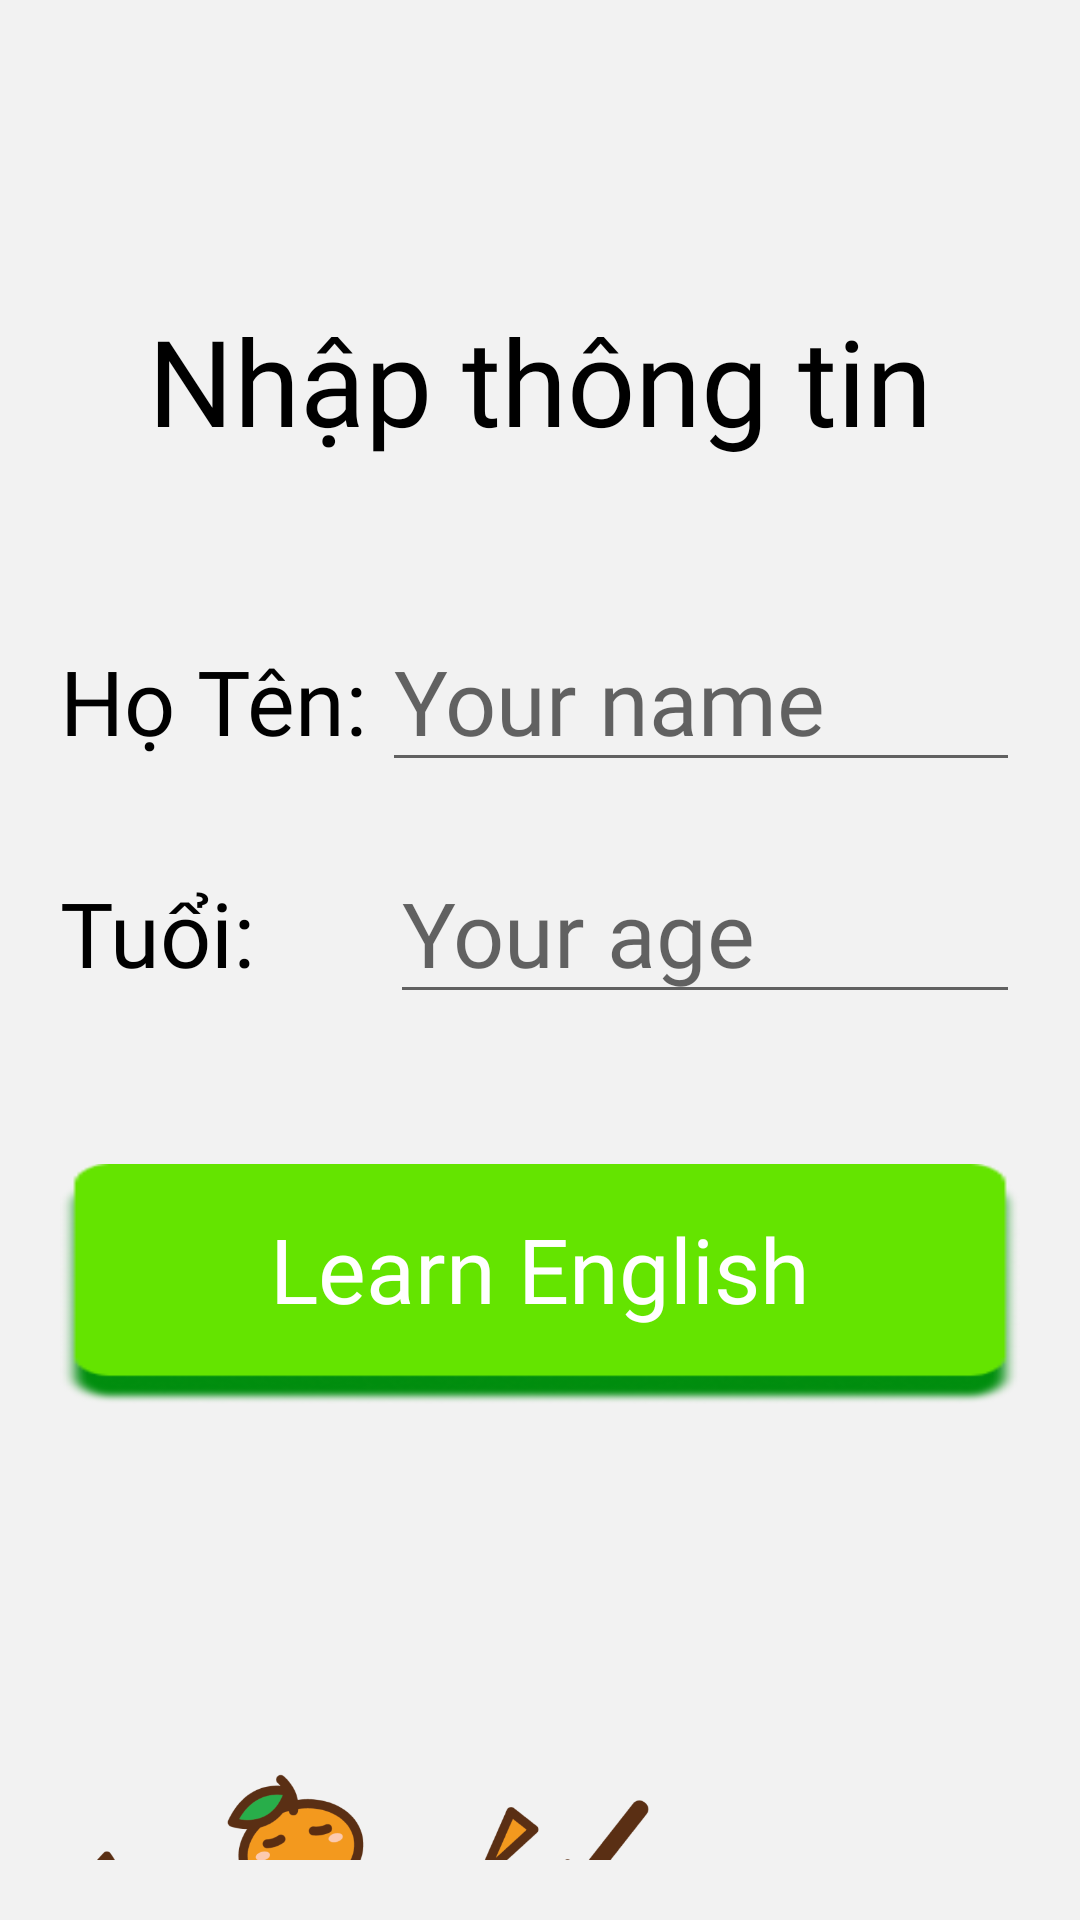

Reconstruct the res/layout file that produces this screen, plus the resources it refers to.
<!-- AndroidManifest.xml: application theme Theme.EasyLanguage -->
<!-- res/layout/fragment_entrain.xml -->
<?xml version="1.0" encoding="utf-8"?>
<LinearLayout xmlns:android="http://schemas.android.com/apk/res/android"
    xmlns:tools="http://schemas.android.com/tools"
    android:layout_width="match_parent"
    android:orientation="vertical"
    android:layout_height="match_parent"
    android:background="@color/white2"
    android:padding="20dp">

        <TextView
            android:layout_width="match_parent"
            android:layout_height="wrap_content"
            android:layout_marginTop="80dp"
            android:fontFamily="@font/quicksand_bold"
            android:gravity="center"
            android:text="@string/txt_input_information"
            android:textColor="@color/black"
            android:textSize="40sp" />

        <TableRow
            android:layout_width="match_parent"
            android:layout_height="wrap_content"
            android:layout_marginTop="50dp">

            <TextView
                android:layout_width="wrap_content"
                android:layout_height="wrap_content"
                android:fontFamily="@font/quicksand_bold"
                android:gravity="start"
                android:text="@string/txt_name"
                android:textColor="@color/black"
                android:textSize="30sp" />

            <EditText
                android:id="@+id/edtName"
                android:layout_width="0dp"
                android:layout_height="wrap_content"
                android:layout_marginStart="5dp"
                android:layout_weight="1"
                android:autofillHints="username"
                android:fontFamily="@font/quicksand_light"
                android:gravity="start"
                android:hint="@string/txt_your_name"
                android:inputType="text"
                android:textColor="@color/black"
                android:textSize="30sp"
                tools:ignore="VisualLintTextFieldSize,VisualLintBounds" />

        </TableRow>

        <TableRow
            android:layout_width="match_parent"
            android:layout_height="wrap_content"
            android:layout_marginTop="20dp">

            <TextView
                android:layout_width="wrap_content"
                android:layout_height="wrap_content"
                android:fontFamily="@font/quicksand_bold"
                android:gravity="start"
                android:text="@string/txt_age"
                android:textColor="@color/black"
                android:textSize="30sp" />

            <EditText
                android:id="@+id/edtAge"
                android:layout_width="0dp"
                android:layout_height="wrap_content"
                android:layout_marginStart="45dp"
                android:layout_weight="1"
                android:autofillHints="phone"
                android:fontFamily="@font/quicksand_light"
                android:gravity="start"
                android:hint="@string/txt_your_age"
                android:inputType="number"
                android:textColor="@color/black"
                android:textSize="30sp"
                tools:ignore="VisualLintTextFieldSize,VisualLintBounds" />

        </TableRow>

    <TextView
        android:id="@+id/tvLearnEnglish"
        android:layout_width="match_parent"
        android:layout_height="80dp"
        android:background="@drawable/bg_button_green2"
        android:fontFamily="@font/quicksand_bold"
        android:gravity="center"
        android:clickable="true"
        android:layout_marginTop="50dp"
        android:enabled="true"
        android:text="@string/txt_learn_english"
        android:textColor="@color/white"
        android:paddingBottom="10dp"
        android:textSize="30sp"
        tools:ignore="KeyboardInaccessibleWidget" />

        <ImageView
            android:id="@+id/ivDict"
            android:layout_marginTop="80dp"
            android:layout_width="200dp"
            android:src="@drawable/ic_dict"
            android:layout_height="200dp"
            tools:ignore="ContentDescription" />

        <View
            android:layout_width="match_parent"
            android:background="@color/white2"
            android:layout_height="match_parent"/>





</LinearLayout>
<!-- resources referenced by this layout -->
<resources>
  <color name="black">#FF000000</color>
  <color name="white">#FFFFFFFF</color>
  <color name="white2">#F2F2F2</color>
  <!-- drawable bg_button_green2: png bitmap (drawable, 6759 bytes) -->
  <!-- drawable ic_dict: png bitmap (drawable, 103973 bytes) -->
  <string name="txt_age">Tuổi: </string>
  <string name="txt_input_information">Nhập thông tin</string>
  <string name="txt_learn_english">Learn English</string>
  <string name="txt_name">Họ Tên: </string>
  <string name="txt_your_age">Your age</string>
  <string name="txt_your_name">Your name</string>
  <style name="Theme.EasyLanguage" parent="Theme.MaterialComponents.DayNight.NoActionBar">
  \        
          <item name="colorPrimary">@color/purple_500</item>
          <item name="colorPrimaryVariant">@color/white</item>
          <item name="colorOnPrimary">@color/white</item>
          
          <item name="colorSecondary">@color/teal_200</item>
          <item name="colorSecondaryVariant">@color/teal_700</item>
          <item name="colorOnSecondary">@color/black</item>
          
          <item name="android:statusBarColor">?attr/colorPrimaryVariant</item>
          
      </style>
  <color name="purple_500">#FFD844</color>
  <color name="teal_200">#FF03DAC5</color>
  <color name="teal_700">#FF018786</color>
</resources>
